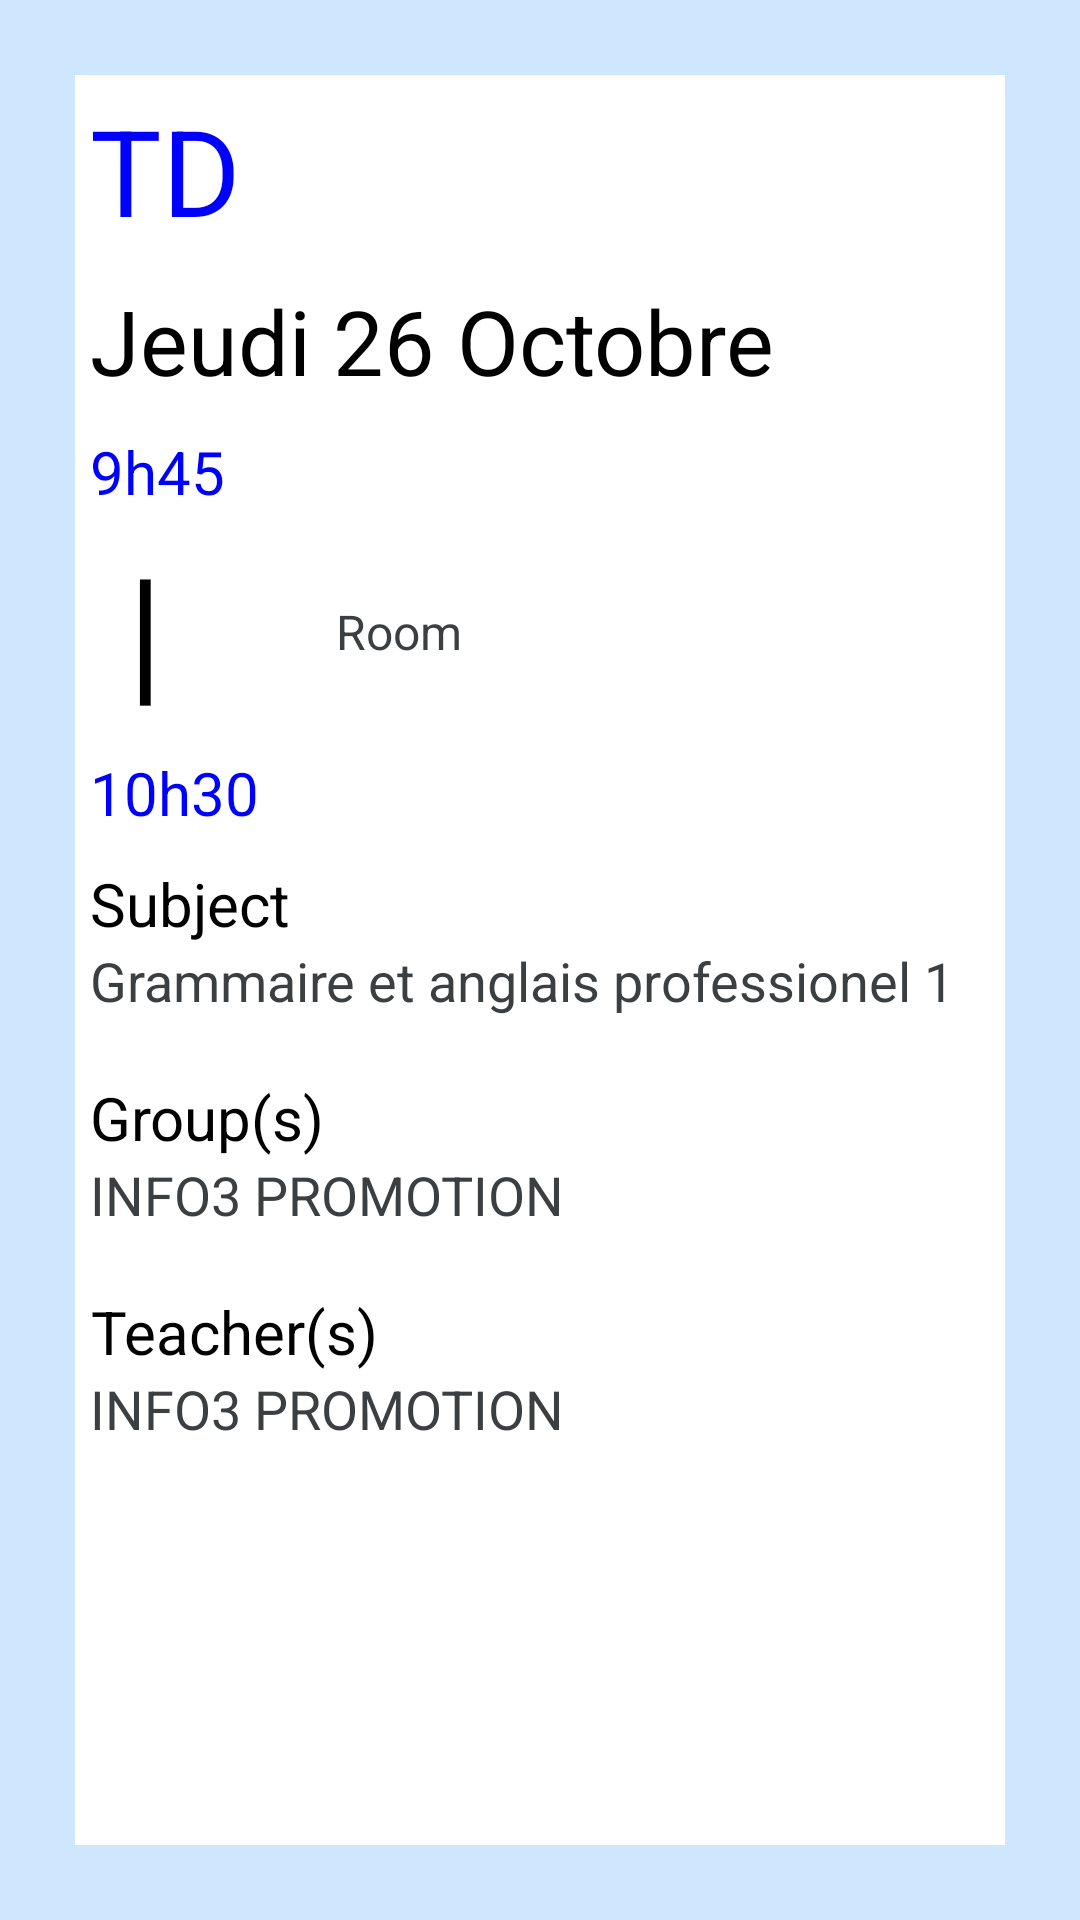

Android layout source for this screen:
<!-- AndroidManifest.xml: activity theme Theme.CalendarAppExample -->
<!-- res/layout/activity_full_screen_event.xml -->
<?xml version="1.0" encoding="utf-8"?>
<LinearLayout xmlns:android="http://schemas.android.com/apk/res/android"
    android:layout_width="match_parent"
    android:layout_height="match_parent"
    android:background="@color/lightBlue">

    <LinearLayout
        android:orientation="vertical"
        android:layout_width="match_parent"
        android:layout_height="match_parent"
        android:background="@color/white"
        android:layout_margin="25dp"
        android:id="@+id/event"
        android:color="@color/lightGray">



        <LinearLayout
            android:layout_width="match_parent"
            android:layout_height="wrap_content"
            android:orientation="horizontal">

            <TextView
                android:layout_width="wrap_content"
                android:layout_height="wrap_content"
                android:gravity="center_horizontal"
                android:layout_margin="5dp"
                android:id="@+id/eventCategory"
                android:textSize="40sp"
                android:textColor="@color/blue"
                android:text="TD"/>
            
            <View
                android:layout_width="0dp"
                android:layout_height="0dp"
                android:layout_weight="1"/>

            <ImageView
                android:layout_width="50dp"
                android:layout_height="50dp"
                android:layout_margin="5dp"
                android:layout_gravity="center"
                android:onClick="closeActivityAction"
                android:src="@drawable/close_24px"/>

        </LinearLayout>



        <TextView
            android:layout_width="wrap_content"
            android:layout_height="wrap_content"
            android:gravity="center_horizontal"
            android:layout_margin="5dp"
            android:id="@+id/eventDate"
            android:textSize="30sp"
            android:textColor="@color/black"
            android:text="Jeudi 26 Octobre"/>

        <TextView
            android:layout_width="wrap_content"
            android:layout_height="wrap_content"
            android:gravity="center_horizontal"
            android:layout_margin="5dp"
            android:id="@+id/eventStartTime"
            android:textSize="20sp"
            android:textColor="@color/blue"
            android:text="9h45"/>

        <LinearLayout
            android:layout_width="wrap_content"
            android:layout_height="70dp"
            android:orientation="horizontal">

            <TextView
                android:layout_width="wrap_content"
                android:layout_height="wrap_content"
                android:gravity="center_horizontal"
                android:layout_margin="5dp"
                android:layout_gravity="center_horizontal"
                android:textSize="50sp"
                android:textColor="@color/black"
                android:text=" | "/>

            <ImageView
                android:layout_width="30dp"
                android:layout_height="50dp"
                android:layout_gravity="center"
                android:src="@drawable/baseline_room_black_48"
                android:contentDescription="@string/pinpoint" />

            <TextView
                android:layout_width="wrap_content"
                android:layout_height="wrap_content"
                android:layout_margin="10dp"
                android:id="@+id/eventRoom"
                android:layout_gravity="center"
                android:textSize="16sp"
                android:textColor="@color/darkGrey"
                android:text="Room"/>


        </LinearLayout>

        <TextView
            android:layout_width="wrap_content"
            android:layout_height="wrap_content"
            android:gravity="center_horizontal"
            android:layout_margin="5dp"
            android:id="@+id/eventEndTime"
            android:textSize="20sp"
            android:textColor="@color/blue"
            android:text="10h30"/>

        <TextView
            android:layout_width="wrap_content"
            android:layout_height="wrap_content"
            android:gravity="center_horizontal"
            android:layout_marginTop="5dp"
            android:layout_marginStart="5dp"
            android:textSize="20sp"
            android:textColor="@color/black"
            android:text="@string/subject"/>

        <TextView
            android:layout_width="wrap_content"
            android:layout_height="wrap_content"
            android:gravity="center_horizontal"
            android:layout_marginEnd="10dp"
            android:layout_marginStart="5dp"
            android:id="@+id/eventModule"
            android:textSize="18sp"
            android:textColor="@color/darkGrey"
            android:text="Grammaire et anglais professionel 1"/>

        <TextView
            android:layout_width="wrap_content"
            android:layout_height="wrap_content"
            android:gravity="center"
            android:layout_marginStart="5dp"
            android:layout_marginTop="20dp"
            android:textSize="20sp"
            android:textColor="@color/black"
            android:text="@string/group"/>

        <TextView
            android:layout_width="wrap_content"
            android:layout_height="wrap_content"
            android:gravity="center"
            android:layout_marginStart="5dp"
            android:id="@+id/eventGroup"
            android:textSize="18sp"
            android:textColor="@color/darkGrey"
            android:text="INFO3 PROMOTION"/>

        <TextView
            android:layout_width="wrap_content"
            android:layout_height="wrap_content"
            android:gravity="center"
            android:layout_marginStart="5dp"
            android:layout_marginTop="20dp"
            android:textSize="20sp"
            android:textColor="@color/black"
            android:text="@string/teacher"/>

        <TextView
            android:layout_width="wrap_content"
            android:layout_height="wrap_content"
            android:gravity="center"
            android:layout_marginStart="5dp"
            android:id="@+id/eventProf"
            android:textSize="18sp"
            android:textColor="@color/darkGrey"
            android:text="INFO3 PROMOTION"/>

    </LinearLayout>


</LinearLayout>
<!-- resources referenced by this layout -->
<resources>
  <color name="black">#FF000000</color>
  <color name="blue">#0000FF</color>
  <color name="darkGrey">#3C3F41</color>
  <color name="lightBlue">#CEE7FF</color>
  <color name="lightGray">#EEE</color>
  <color name="white">#FFFFFFFF</color>
  <string name="group">Group(s)</string>
  <string name="pinpoint">PinPoint</string>
  <string name="subject">Subject</string>
  <string name="teacher">Teacher(s)</string>
  <style name="Theme.CalendarAppExample" parent="Theme.AppCompat.Light.NoActionBar" />
</resources>
